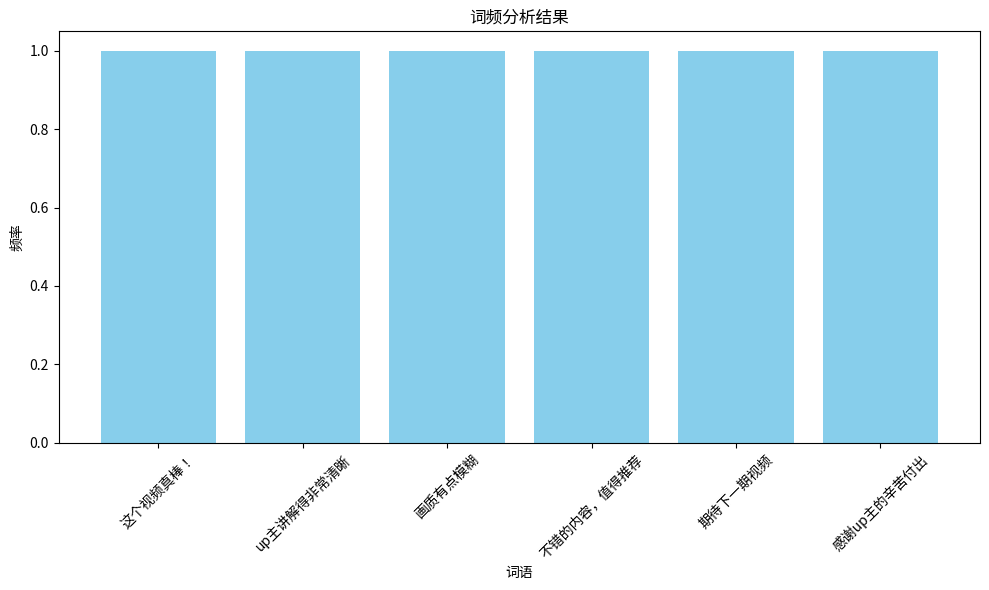

Reproduce this figure in Python.
import pandas as pd
from collections import Counter
import matplotlib.pyplot as plt

def word_frequency_analysis(texts, top_n=10):
    # 将所有文本合并为一个长字符串
    all_text = ' '.join(texts)
    
    # 分词
    words = all_text.split()
    
    # 计算词频
    word_counts = Counter(words)
    
    # 获取词频最高的前top_n个词语和对应的频率
    top_words = word_counts.most_common(top_n)
    
    return top_words

# 示例文本数据
texts = [
    "这个视频真棒！",
    "up主讲解得非常清晰",
    "画质有点模糊",
    "不错的内容，值得推荐",
    "期待下一期视频",
    "感谢up主的辛苦付出"
]

# 运行词频分析
top_words = word_frequency_analysis(texts)

# 打印词频最高的前10个词语和对应的频率
print("词语\t\t频率")
for word, count in top_words:
    print(f"{word}\t\t{count}")

# 可视化词频分析结果
df = pd.DataFrame(top_words, columns=['词语', '频率'])
plt.figure(figsize=(10, 6))
plt.bar(df['词语'], df['频率'], color='skyblue')
plt.xlabel('词语')
plt.ylabel('频率')
plt.title('词频分析结果')
plt.xticks(rotation=45)
plt.tight_layout()
plt.show()
